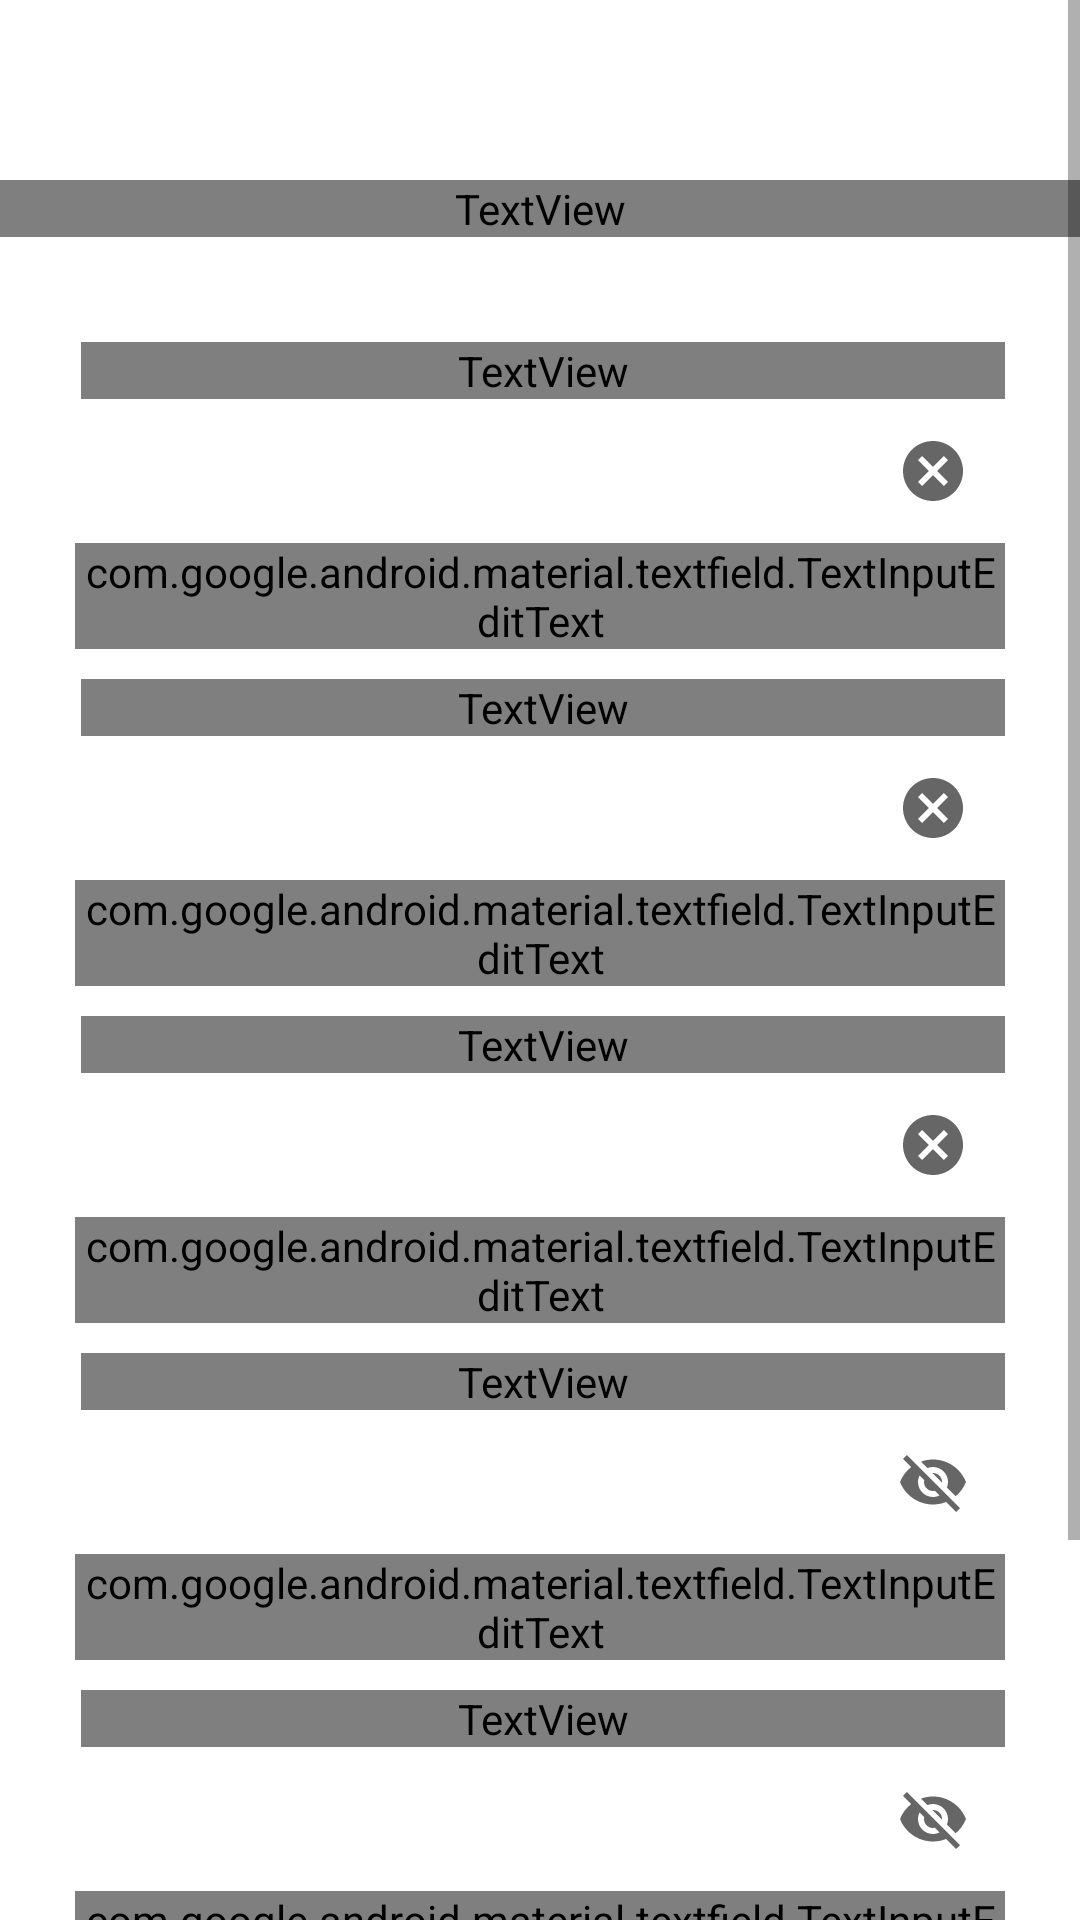

Here is an Android app screen rendered from its layout file. Give the layout XML and the strings, colors and styles it references.
<!-- AndroidManifest.xml: activity theme Theme.HermanBakso.Light -->
<!-- res/layout/activity_register.xml -->
<?xml version="1.0" encoding="utf-8"?>
<ScrollView xmlns:android="http://schemas.android.com/apk/res/android"
    xmlns:app="http://schemas.android.com/apk/res-auto"
    xmlns:tools="http://schemas.android.com/tools"
    android:layout_width="match_parent"
    android:layout_height="match_parent"
    android:background="@color/white"
    tools:context=".activity.RegisterActivity">

    
    <LinearLayout
        android:layout_width="match_parent"
        android:layout_height="wrap_content"
        android:layout_marginTop="60dp"
        android:orientation="vertical">

        <TextView
            android:layout_width="match_parent"
            android:layout_height="wrap_content"
            android:layout_marginBottom="10dp"
            android:fontFamily="@font/poppins_medium"
            android:text="Sign Up"
            android:textAlignment="center"
            android:textColor="@color/black"
            android:textSize="24sp"
            android:textStyle="bold" />

    <LinearLayout
        android:id="@+id/form_layout_login"
        android:layout_width="match_parent"
        android:layout_height="wrap_content"
        android:layout_marginHorizontal="25dp"
        android:layout_marginTop="15dp"
        android:orientation="vertical">


        <TextView
            android:layout_width="match_parent"
            android:layout_height="wrap_content"
            android:layout_marginStart="2dp"
            android:fontFamily="@font/poppins_medium"
            android:text="Masukan Alamat Email"
            android:textAlignment="viewStart"
            android:textColor="@color/black"
            android:textSize="15sp"
            android:layout_marginTop="10dp"/>
        <com.google.android.material.textfield.TextInputLayout
            style="@style/Widget.MaterialComponents.TextInputLayout.OutlinedBox"
            android:layout_width="match_parent"
            android:layout_height="wrap_content"
            app:hintEnabled="false"
            app:endIconMode="clear_text">

            <com.google.android.material.textfield.TextInputEditText
                android:id="@+id/input_email"
                android:layout_width="match_parent"
                android:layout_height="wrap_content"
                android:drawableStart="@drawable/custom_email_icon"
                android:drawablePadding="6dp"
                android:fontFamily="@font/poppins_regular"
                android:hint="contoh@gmail.com"
                android:inputType="textEmailAddress" />

        </com.google.android.material.textfield.TextInputLayout>



        <TextView
            android:layout_width="match_parent"
            android:layout_height="wrap_content"
            android:layout_marginStart="2dp"
            android:fontFamily="@font/poppins_medium"
            android:text="Masukan Username"
            android:textAlignment="viewStart"
            android:textColor="@color/black"
            android:textSize="15sp"
            android:layout_marginTop="10dp"/>
        <com.google.android.material.textfield.TextInputLayout
            style="@style/Widget.MaterialComponents.TextInputLayout.OutlinedBox"
            android:layout_width="match_parent"
            android:layout_height="wrap_content"
            app:hintEnabled="false"
            app:endIconMode="clear_text">

            <com.google.android.material.textfield.TextInputEditText
                android:id="@+id/input_username"
                android:layout_width="match_parent"
                android:layout_height="wrap_content"
                android:drawableStart="@drawable/custom_person_icon"
                android:drawablePadding="6dp"
                android:fontFamily="@font/poppins_regular"
                android:hint="Herman"
                android:inputType="text" />

        </com.google.android.material.textfield.TextInputLayout>



        <TextView
            android:layout_width="match_parent"
            android:layout_height="wrap_content"
            android:layout_marginStart="2dp"
            android:fontFamily="@font/poppins_medium"
            android:text="Masukan No Handphone"
            android:textAlignment="viewStart"
            android:textColor="@color/black"
            android:textSize="15sp"
            android:layout_marginTop="10dp"/>
        <com.google.android.material.textfield.TextInputLayout
            style="@style/Widget.MaterialComponents.TextInputLayout.OutlinedBox"
            android:layout_width="match_parent"
            android:layout_height="wrap_content"
            app:hintEnabled="false"
            app:endIconMode="clear_text">

            <com.google.android.material.textfield.TextInputEditText
                android:id="@+id/input_hp"
                android:layout_width="match_parent"
                android:layout_height="wrap_content"
                android:drawableStart="@drawable/custom_phone_icon"
                android:drawablePadding="6dp"
                android:fontFamily="@font/poppins_regular"
                android:hint="081234567890"
                android:inputType="phone" />

        </com.google.android.material.textfield.TextInputLayout>



        <TextView
            android:layout_width="match_parent"
            android:layout_height="wrap_content"
            android:layout_marginStart="2dp"
            android:fontFamily="@font/poppins_medium"
            android:text="Masukan Kata Sandi"
            android:textAlignment="viewStart"
            android:textColor="@color/black"
            android:textSize="15sp"
            android:layout_marginTop="10dp"/>
        <com.google.android.material.textfield.TextInputLayout
            style="@style/Widget.MaterialComponents.TextInputLayout.OutlinedBox"
            android:layout_width="match_parent"
            android:layout_height="wrap_content"
            app:hintEnabled="false"
            app:endIconMode="password_toggle">

            <com.google.android.material.textfield.TextInputEditText
                android:id="@+id/input_password"
                android:layout_width="match_parent"
                android:layout_height="wrap_content"
                android:drawableStart="@drawable/custom_lock_icon"
                android:drawablePadding="6dp"
                android:fontFamily="@font/poppins_regular"
                android:hint="Min 8 karakter"
                android:inputType="textPassword" />

        </com.google.android.material.textfield.TextInputLayout>

        <TextView
            android:layout_width="match_parent"
            android:layout_height="wrap_content"
            android:layout_marginStart="2dp"
            android:fontFamily="@font/poppins_medium"
            android:text="Konfirmasi Kata Sandi"
            android:textAlignment="viewStart"
            android:textColor="@color/black"
            android:textSize="15sp"
            android:layout_marginTop="10dp"/>
        <com.google.android.material.textfield.TextInputLayout
            style="@style/Widget.MaterialComponents.TextInputLayout.OutlinedBox"
            android:layout_width="match_parent"
            android:layout_height="wrap_content"
            app:hintEnabled="false"
            app:endIconMode="password_toggle">

            <com.google.android.material.textfield.TextInputEditText
                android:id="@+id/input_password2"
                android:layout_width="match_parent"
                android:layout_height="wrap_content"
                android:drawableStart="@drawable/custom_lock_icon"
                android:drawablePadding="6dp"
                android:fontFamily="@font/poppins_regular"
                android:hint="Min 8 karakter"
                android:inputType="textPassword" />

        </com.google.android.material.textfield.TextInputLayout>



        <Button
            android:id="@+id/btn_register"
            android:clickable="true"
            android:layout_width="match_parent"
            android:layout_height="55dp"
            android:layout_marginBottom="10dp"
            android:fontFamily="@font/poppins_medium"
            android:text="Register"
            android:layout_marginTop="18dp"
            android:textAllCaps="false"
            android:textColor="@color/white"
            tools:ignore="VisualLintButtonSize"
            android:background="@drawable/custom_button_1"
            android:focusable="true" />



        <LinearLayout
            android:layout_width="match_parent"
            android:layout_height="match_parent"
            android:layout_marginTop="30dp"
            android:gravity="center_horizontal"
            android:orientation="horizontal">

            <TextView
                android:layout_width="wrap_content"
                android:layout_height="wrap_content"
                android:layout_marginStart="5dp"
                android:layout_marginEnd="5dp"
                android:fontFamily="@font/poppins_medium"
                android:text="Sudah Punya Akun ?"
                android:textColor="@color/black"
                android:textSize="16sp" />

            <TextView
                android:id="@+id/btn_login"
                android:layout_width="wrap_content"
                android:layout_height="wrap_content"
                android:layout_marginStart="10dp"
                android:clickable="true"
                android:focusable="true"
                android:fontFamily="@font/poppins_medium"
                android:text="Sign In Sekarang"
                android:textColor="@color/primary1"
                android:textSize="16sp"
                android:textStyle="bold"
                tools:ignore="TouchTargetSizeCheck" />

        </LinearLayout>


    </LinearLayout>

    </LinearLayout>
    

</ScrollView>
<!-- resources referenced by this layout -->
<resources>
  <color name="black">#FF000000</color>
  <color name="primary1">#1363DF</color>
  <color name="white">#FFFFFFFF</color>
  <!-- drawable custom_button_1 (drawable) -->
  <?xml version="1.0" encoding="utf-8"?>
  <shape xmlns:android="http://schemas.android.com/apk/res/android"
      android:shape="rectangle">
      <solid
          android:color="@color/white" />
      <corners
          android:radius="20dp" />
  </shape>
  <!-- drawable custom_email_icon (drawable) -->
  <?xml version="1.0" encoding="utf-8"?>
  <selector xmlns:android="http://schemas.android.com/apk/res/android">
  
      <item android:state_focused="false"
          android:drawable="@drawable/baseline_email_24"/>
  
      <item android:state_focused="true"
          android:drawable="@drawable/baseline_email_focused24"/>
  
  </selector>
  <!-- drawable custom_lock_icon (drawable) -->
  <?xml version="1.0" encoding="utf-8"?>
  <selector xmlns:android="http://schemas.android.com/apk/res/android">
  
      <item android:state_focused="false"
          android:drawable="@drawable/baseline_lock"/>
  
      <item android:state_focused="true"
          android:drawable="@drawable/baseline_lock_focused"/>
  
  </selector>
  <!-- drawable custom_person_icon (drawable) -->
  <?xml version="1.0" encoding="utf-8"?>
  <selector xmlns:android="http://schemas.android.com/apk/res/android">
  
      <item android:state_focused="false"
          android:drawable="@drawable/baseline_person"/>
  
      <item android:state_focused="true"
          android:drawable="@drawable/baseline_person_focused"/>
  
  </selector>
  <!-- drawable custom_phone_icon (drawable) -->
  <?xml version="1.0" encoding="utf-8"?>
  <selector xmlns:android="http://schemas.android.com/apk/res/android">
  
      <item android:state_focused="false"
          android:drawable="@drawable/baseline_perm_phone_msg_24"/>
  
      <item android:state_focused="true"
          android:drawable="@drawable/baseline_perm_phone_msg_focused_24"/>
  
  </selector>
  <!-- drawable baseline_email_focused24 (drawable) -->
  <vector
      android:height="24dp"
      android:viewportHeight="24"
      android:viewportWidth="24"
      android:width="24dp"
      xmlns:android="http://schemas.android.com/apk/res/android">
      <path
          android:fillColor="@color/primary1"
          android:pathData="M20,4L4,4c-1.1,0 -1.99,0.9 -1.99,2L2,18c0,1.1 0.9,2 2,2h16c1.1,0 2,-0.9 2,-2L22,6c0,-1.1 -0.9,-2 -2,-2zM20,8l-8,5 -8,-5L4,6l8,5 8,-5v2z"/>
  </vector>
  <!-- drawable baseline_person (drawable) -->
  <vector
      android:height="24dp"
      android:tint="@android:color/darker_gray"
      android:viewportHeight="24"
      android:viewportWidth="24"
      android:width="24dp"
      xmlns:android="http://schemas.android.com/apk/res/android">
      <path
          android:fillColor="@android:color/darker_gray"
          android:pathData="M12,12c2.21,0 4,-1.79 4,-4s-1.79,-4 -4,-4 -4,1.79 -4,4 1.79,4 4,4zM12,14c-2.67,0 -8,1.34 -8,4v2h16v-2c0,-2.66 -5.33,-4 -8,-4z"/>
  </vector>
  <!-- drawable baseline_person_focused (drawable) -->
  <vector
      android:height="24dp"
      android:tint="@color/primary1"
      android:viewportHeight="24"
      android:viewportWidth="24"
      android:width="24dp"
      xmlns:android="http://schemas.android.com/apk/res/android">
  
      <path
          android:fillColor="@color/primary1"
          android:pathData="M12,12c2.21,0 4,-1.79 4,-4s-1.79,-4 -4,-4 -4,1.79 -4,4 1.79,4 4,4zM12,14c-2.67,0 -8,1.34 -8,4v2h16v-2c0,-2.66 -5.33,-4 -8,-4z"/>
  </vector>
  <color name="primary2">#47B5FF</color>
  <color name="secondary">#AAC4FF</color>
  <color name="secondary1">#D2DAFF</color>
</resources>
